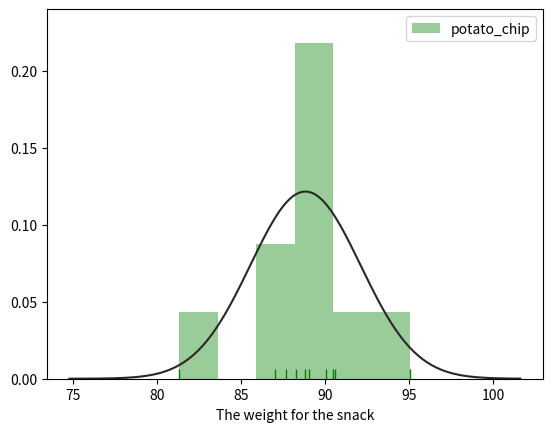

Python code for this plot:
# -*- coding: utf-8 -*-
"""
Spyder Editor

This is a temporary script file.
"""
import scipy as sp
from scipy import stats
import pandas as pd
import numpy as np
from matplotlib import pyplot as plt
import seaborn as sns


# 경고 메시지 무시하기
import warnings
warnings.filterwarnings('ignore') 

# 감자칩의 무게가 줄었는지 확인하는 검정 예제

potato_chip = np.array([89.03, 95.07, 88.26, 90.07, 90.6, 87, 87.67, 88.8, 90.46, 81.33])

# scipy의 ttest_lsamp 사용. 90은 귀무가설의 기댓값 중량 90g 를 뜻함. (제조업체에서 주장하는 자기네들의 중량 기댓값이 90g 이라는 귀무가설)

# 단일 t-test (one sample t-test)를 쓴 이유는, 단일 그룹의 평균이 어떤 상수와 같은지 검정하기 위함.
one_sample = stats.ttest_1samp(potato_chip, 90)

print("Statistic(t-value): %.3f p-value : %.4f'" % one_sample)

# kde(Kerner Density Estimation): 구해진 히스토그램을 정규화한 뒤 확률 밀도 함수로 사용한다.
# 커널 밀도(kernel density)는 커널이라는 함수를 겹치는 방법으로 히스토그램보다 부드러운 형태의 분포 곡선을 보여주는 방법이다.
ax = sns.distplot(potato_chip, kde=False, fit=stats.norm, label="potato_chip", color ='green', rug=True)
ax.set(xlabel= "The weight for the snack")
plt.legend()
plt.show()
